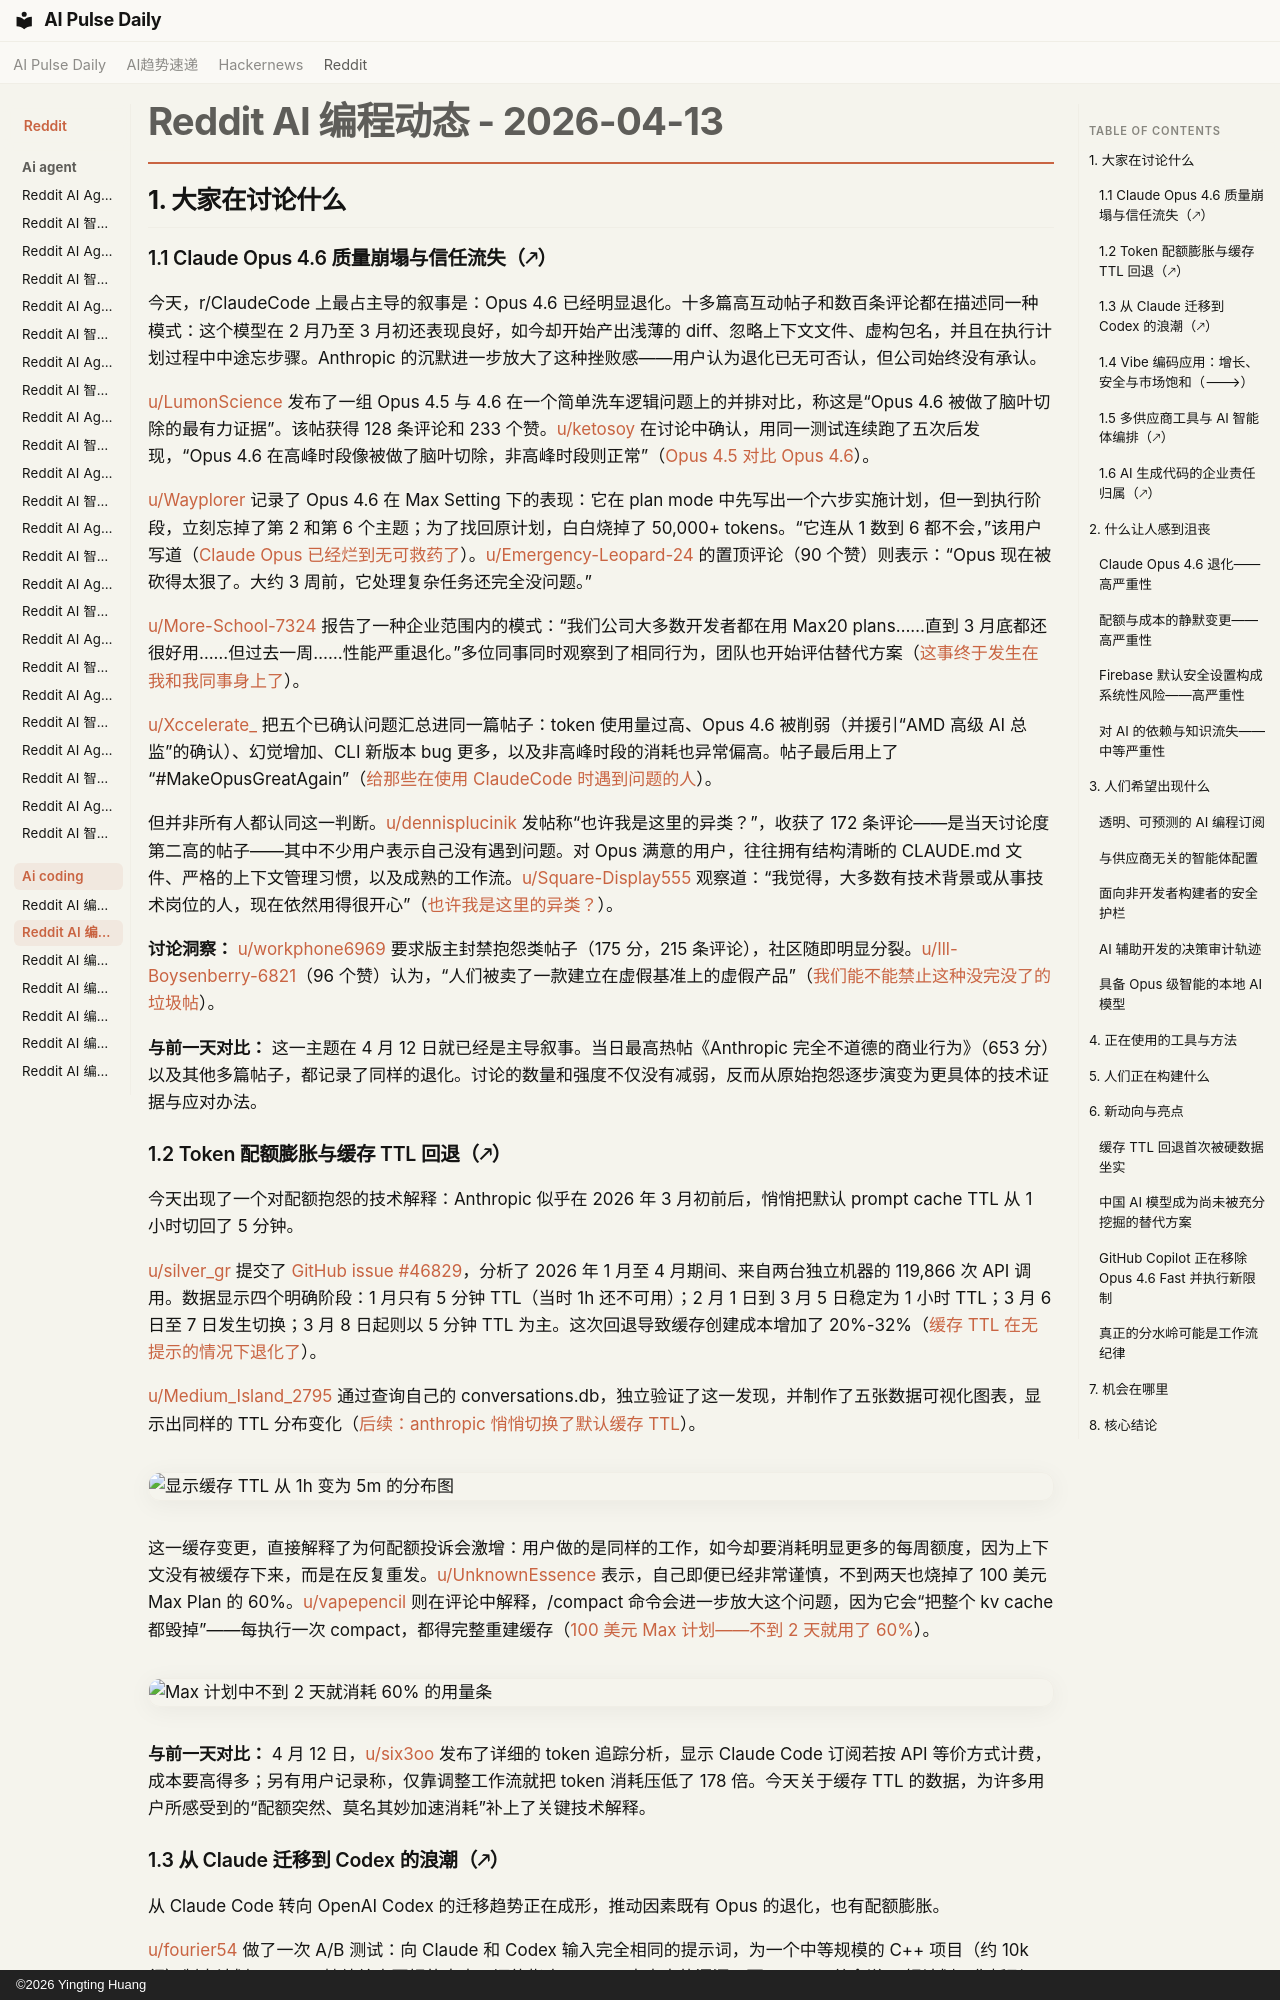

repository: vibewatch/vibewatch.github.io · page: reddit/ai-coding/2026-04-13.zh/index.html · generator: mkdocs · copyright: ©2026 Yingting Huang

# Reddit AI 编程动态 - 2026-04-13

## 1. 大家在讨论什么

### 1.1 Claude Opus 4.6 质量崩塌与信任流失（🡕）

今天，r/ClaudeCode 上最占主导的叙事是：Opus 4.6 已经明显退化。十多篇高互动帖子和数百条评论都在描述同一种模式：这个模型在 2 月乃至 3 月初还表现良好，如今却开始产出浅薄的 diff、忽略上下文文件、虚构包名，并且在执行计划过程中中途忘步骤。Anthropic 的沉默进一步放大了这种挫败感——用户认为退化已无可否认，但公司始终没有承认。

[u/LumonScience](https://www.reddit.com/user/LumonScience) 发布了一组 Opus 4.5 与 4.6 在一个简单洗车逻辑问题上的并排对比，称这是“Opus 4.6 被做了脑叶切除的最有力证据”。该帖获得 128 条评论和 233 个赞。[u/ketosoy](https://www.reddit.com/user/ketosoy) 在讨论中确认，用同一测试连续跑了五次后发现，“Opus 4.6 在高峰时段像被做了脑叶切除，非高峰时段则正常”（[Opus 4.5 对比 Opus 4.6](https://www.reddit.com/r/ClaudeCode/comments/1sj9ab7)）。

[u/Wayplorer](https://www.reddit.com/user/Wayplorer) 记录了 Opus 4.6 在 Max Setting 下的表现：它在 plan mode 中先写出一个六步实施计划，但一到执行阶段，立刻忘掉了第 2 和第 6 个主题；为了找回原计划，白白烧掉了 50,000+ tokens。“它连从 1 数到 6 都不会，”该用户写道（[Claude Opus 已经烂到无可救药了](https://www.reddit.com/r/ClaudeCode/comments/1sj9hnl)）。[u/Emergency-Leopard-24](https://www.reddit.com/user/Emergency-Leopard-24) 的置顶评论（90 个赞）则表示：“Opus 现在被砍得太狠了。大约 3 周前，它处理复杂任务还完全没问题。”

[u/More-School-7324](https://www.reddit.com/user/More-School-7324) 报告了一种企业范围内的模式：“我们公司大多数开发者都在用 Max20 plans……直到 3 月底都还很好用……但过去一周……性能严重退化。”多位同事同时观察到了相同行为，团队也开始评估替代方案（[这事终于发生在我和我同事身上了](https://www.reddit.com/r/ClaudeCode/comments/1sjepy1)）。

[u/Xccelerate_](https://www.reddit.com/user/Xccelerate_) 把五个已确认问题汇总进同一篇帖子：token 使用量过高、Opus 4.6 被削弱（并援引“AMD 高级 AI 总监”的确认）、幻觉增加、CLI 新版本 bug 更多，以及非高峰时段的消耗也异常偏高。帖子最后用上了 “#MakeOpusGreatAgain”（[给那些在使用 ClaudeCode 时遇到问题的人](https://www.reddit.com/r/ClaudeCode/comments/1sjp6tv)）。

但并非所有人都认同这一判断。[u/dennisplucinik](https://www.reddit.com/user/dennisplucinik) 发帖称“也许我是这里的异类？”，收获了 172 条评论——是当天讨论度第二高的帖子——其中不少用户表示自己没有遇到问题。对 Opus 满意的用户，往往拥有结构清晰的 CLAUDE.md 文件、严格的上下文管理习惯，以及成熟的工作流。[u/Square-Display555](https://www.reddit.com/user/Square-Display555) 观察道：“我觉得，大多数有技术背景或从事技术岗位的人，现在依然用得很开心”（[也许我是这里的异类？](https://www.reddit.com/r/ClaudeCode/comments/1sji9h8)）。

**讨论洞察：** [u/workphone6969](https://www.reddit.com/user/workphone6969) 要求版主封禁抱怨类帖子（175 分，215 条评论），社区随即明显分裂。[u/Ill-Boysenberry-6821](https://www.reddit.com/user/Ill-Boysenberry-6821)（96 个赞）认为，“人们被卖了一款建立在虚假基准上的虚假产品”（[我们能不能禁止这种没完没了的垃圾帖](https://www.reddit.com/r/ClaudeCode/comments/1sjo0vg)）。

**与前一天对比：** 这一主题在 4 月 12 日就已经是主导叙事。当日最高热帖《Anthropic 完全不道德的商业行为》（653 分）以及其他多篇帖子，都记录了同样的退化。讨论的数量和强度不仅没有减弱，反而从原始抱怨逐步演变为更具体的技术证据与应对办法。

### 1.2 Token 配额膨胀与缓存 TTL 回退（🡕）

今天出现了一个对配额抱怨的技术解释：Anthropic 似乎在 2026 年 3 月初前后，悄悄把默认 prompt cache TTL 从 1 小时切回了 5 分钟。

[u/silver_gr](https://www.reddit.com/user/silver_gr) 提交了 [GitHub issue #46829](https://github.com/anthropics/claude-code/issues/46829)，分析了 2026 年 1 月至 4 月期间、来自两台独立机器的 119,866 次 API 调用。数据显示四个明确阶段：1 月只有 5 分钟 TTL（当时 1h 还不可用）；2 月 1 日到 3 月 5 日稳定为 1 小时 TTL；3 月 6 日至 7 日发生切换；3 月 8 日起则以 5 分钟 TTL 为主。这次回退导致缓存创建成本增加了 20%-32%（[缓存 TTL 在无提示的情况下退化了](https://www.reddit.com/r/ClaudeCode/comments/1sjnqej)）。

[u/Medium_Island_2795](https://www.reddit.com/user/Medium_Island_2795) 通过查询自己的 conversations.db，独立验证了这一发现，并制作了五张数据可视化图表，显示出同样的 TTL 分布变化（[后续：anthropic 悄悄切换了默认缓存 TTL](https://www.reddit.com/r/ClaudeCode/comments/1sk3iyq)）。

![显示缓存 TTL 从 1h 变为 5m 的分布图](https://preview.redd.it/j3s7kg75ywug1.png?width=1584&format=png&auto=webp&s=dafd610aef2cc075f4309a9e76de42a17ad5a414)

这一缓存变更，直接解释了为何配额投诉会激增：用户做的是同样的工作，如今却要消耗明显更多的每周额度，因为上下文没有被缓存下来，而是在反复重发。[u/UnknownEssence](https://www.reddit.com/user/UnknownEssence) 表示，自己即便已经非常谨慎，不到两天也烧掉了 100 美元 Max Plan 的 60%。[u/vapepencil](https://www.reddit.com/user/vapepencil) 则在评论中解释，/compact 命令会进一步放大这个问题，因为它会“把整个 kv cache 都毁掉”——每执行一次 compact，都得完整重建缓存（[100 美元 Max 计划——不到 2 天就用了 60%](https://www.reddit.com/r/ClaudeCode/comments/1sjk2qr)）。

![Max 计划中不到 2 天就消耗 60% 的用量条](https://i.redd.it/mx5ezgy1hsug1.png)

**与前一天对比：** 4 月 12 日，[u/six3oo](https://www.reddit.com/user/six3oo) 发布了详细的 token 追踪分析，显示 Claude Code 订阅若按 API 等价方式计费，成本要高得多；另有用户记录称，仅靠调整工作流就把 token 消耗压低了 178 倍。今天关于缓存 TTL 的数据，为许多用户所感受到的“配额突然、莫名其妙加速消耗”补上了关键技术解释。
